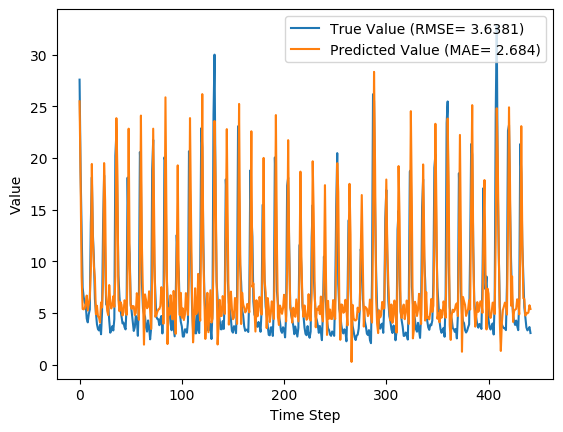

Values plotted in this chart, from the file beside it:
y_true, y_pred, y_true_scaled, y_pred_scaled
27.59, 25.49, 0.8587, 0.7915
18.73, 17.83, 0.5747, 0.5458
12.85, 8.521, 0.3862, 0.2475
7.48, 5.399, 0.2141, 0.1474
6.57, 5.362, 0.1849, 0.1462
6.04, 5.467, 0.1679, 0.1496
5.81, 5.924, 0.1606, 0.1642
4.46, 6.696, 0.1173, 0.189
4.1, 5.249, 0.1058, 0.1426
4.91, 5.883, 0.1317, 0.1629
5.34, 6.501, 0.1455, 0.1827
13.68, 9.202, 0.4128, 0.2693
18.14, 19.43, 0.5558, 0.5971
12.64, 12.28, 0.3795, 0.3679
10.28, 9.534, 0.3038, 0.2799
6.35, 8.378, 0.1779, 0.2429
5.03, 4.884, 0.1356, 0.1309
3.92, 5.711, 0.1, 0.1574
3.44, 4.671, 0.08462, 0.1241
3.32, 4.577, 0.08077, 0.1211
3.86, 4.078, 0.09808, 0.1051
2.95, 6.03, 0.06891, 0.1676
5.15, 5.549, 0.1394, 0.1522
13.58, 7.888, 0.4096, 0.2272
18.33, 19.52, 0.5619, 0.5999
10.32, 15.87, 0.3051, 0.483
5.83, 6.75, 0.1612, 0.1907
5.76, 5.232, 0.159, 0.1421
5.79, 4.808, 0.1599, 0.1285
4.28, 7.712, 0.1115, 0.2215
3.1, 6.041, 0.07372, 0.168
3.32, 5.446, 0.08077, 0.1489
3.73, 5.835, 0.09391, 0.1614
3.32, 6.63, 0.08077, 0.1869
4.43, 5.603, 0.1163, 0.1539
20.24, 8.576, 0.6231, 0.2492
22.44, 23.86, 0.6936, 0.7392
15.41, 18.68, 0.4683, 0.5731
8.69, 6.279, 0.2529, 0.1756
6.6, 5.182, 0.1859, 0.1405
5.37, 6.072, 0.1465, 0.169
4.68, 5.804, 0.1244, 0.1604
4.0, 4.767, 0.1026, 0.1272
4.08, 5.092, 0.1051, 0.1376
3.63, 6.243, 0.09071, 0.1744
3.42, 5.958, 0.08397, 0.1653
5.76, 4.828, 0.159, 0.1291
18.11, 9.288, 0.5548, 0.272
12.18, 22.85, 0.3647, 0.7066
10.72, 10.18, 0.3179, 0.3007
5.95, 5.697, 0.1651, 0.157
5.09, 5.41, 0.1375, 0.1478
4.13, 5.694, 0.1067, 0.1569
3.27, 5.647, 0.07917, 0.1553
3.62, 4.813, 0.09038, 0.1286
4.73, 5.014, 0.126, 0.1351
4.38, 6.926, 0.1147, 0.1964
2.8, 6.158, 0.0641, 0.1717
5.98, 4.344, 0.166, 0.1136
20.58, 9.409, 0.634, 0.2759
... 382 more rows
